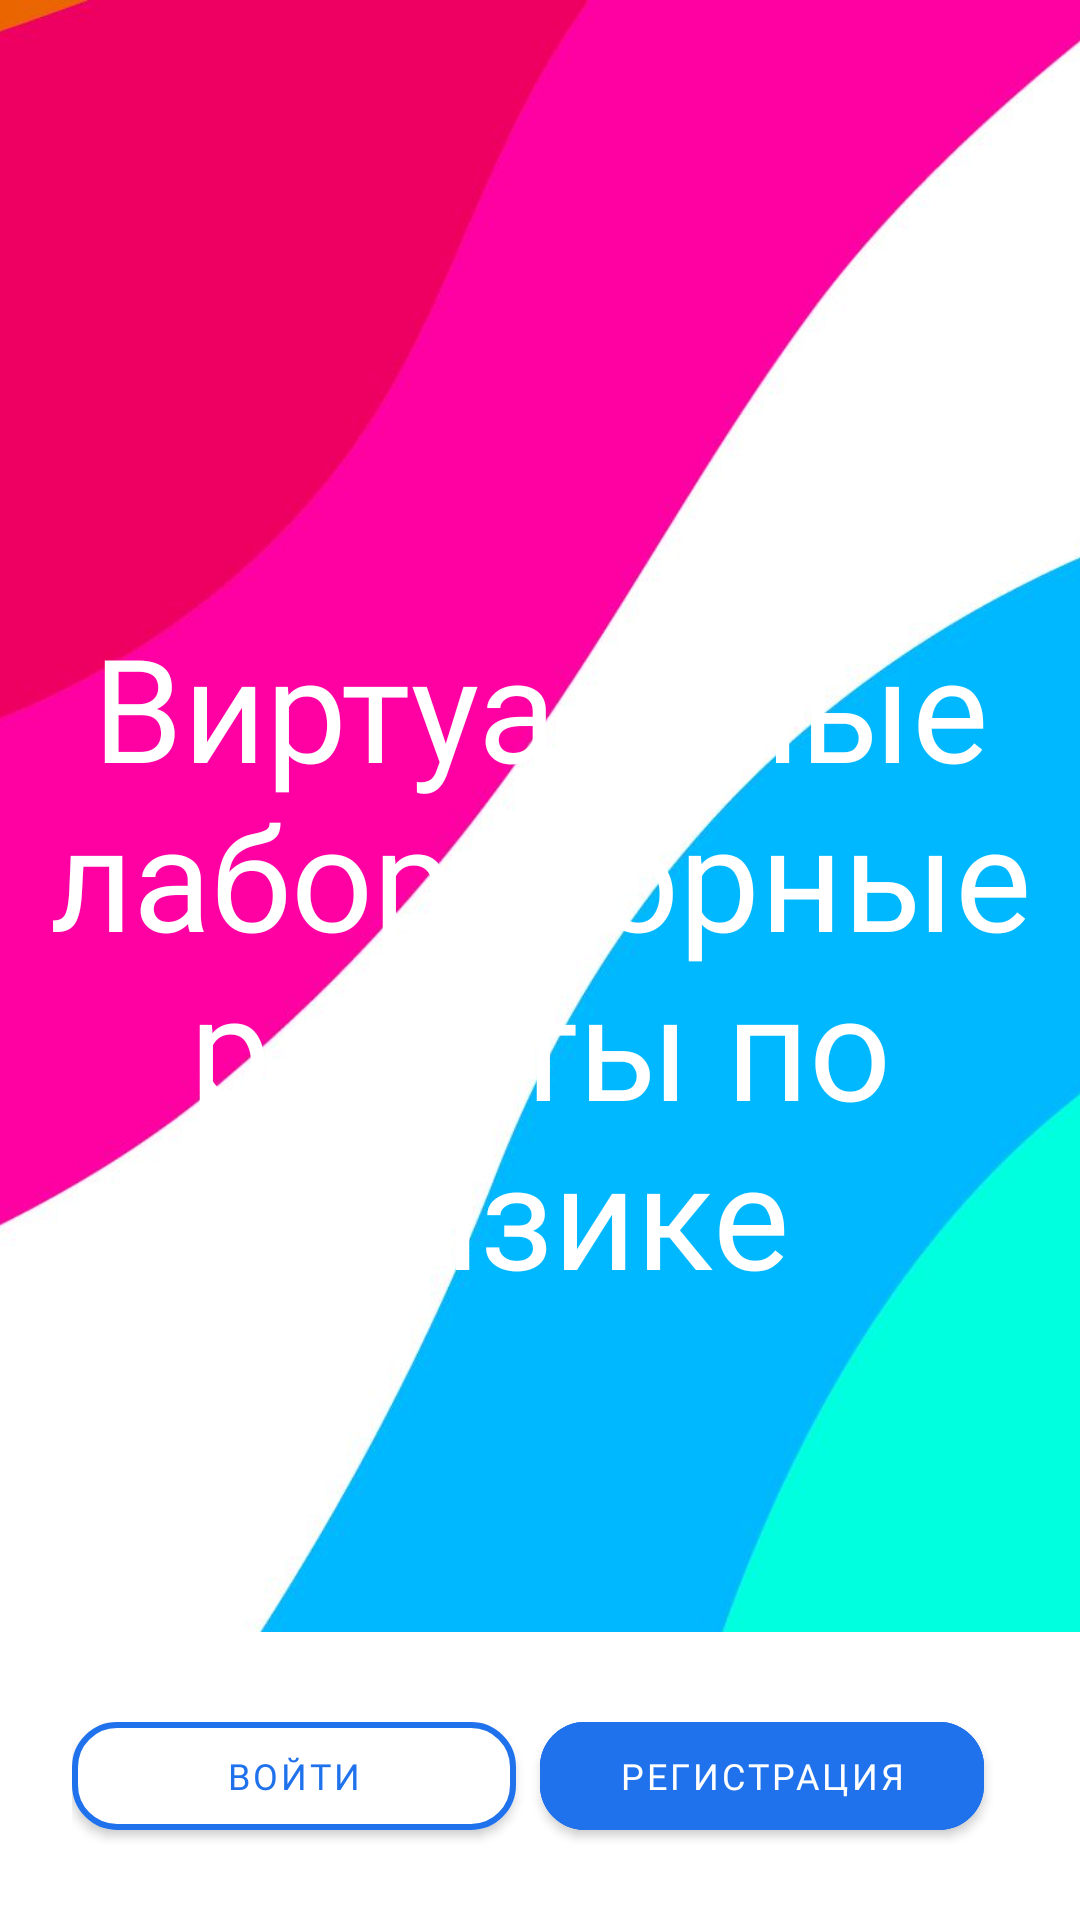

Android layout source for this screen:
<!-- AndroidManifest.xml: application theme AppTheme -->
<!-- res/layout/fragment_start_screen.xml -->
<RelativeLayout xmlns:android="http://schemas.android.com/apk/res/android"
    xmlns:tools="http://schemas.android.com/tools"
    android:layout_width="match_parent"
    android:layout_height="match_parent"
    xmlns:app="http://schemas.android.com/apk/res-auto"
    tools:context="view.fragments.startScreen.StartScreen">


    <ImageView
        android:layout_width="match_parent"
        android:layout_height="match_parent"
        android:scaleType="centerCrop"
        android:src="@drawable/background_start"/>
    <TextView
        android:layout_width="wrap_content"
        android:layout_height="wrap_content"
        android:textColor="@color/colorMainWhite"
        android:fontFamily="@font/rubik_bold"
        android:layout_centerInParent="true"
        android:gravity="center"
        android:textSize="48sp"
        android:text="Виртуальные лабораторные работы по физике"
        />
    <LinearLayout
        android:id="@+id/frameButtons"
        android:background="@color/colorMainWhite"
        android:layout_width="match_parent"
        android:layout_height="wrap_content"
        android:padding="24dp"
        android:layout_alignParentBottom="true"
        >

        <com.google.android.material.button.MaterialButton
            android:id="@+id/button_login"
            android:layout_weight="1"
            android:layout_marginEnd="8dp"
            android:layout_width="0dp"
            android:layout_height="wrap_content"
            app:strokeWidth="2dp"
            app:cornerRadius="15dp"
            android:backgroundTint="@color/colorMainWhite"
            app:strokeColor="@color/colorMainBlue"
            android:textColor="@color/colorMainBlue"
            android:textSize="12sp"
            android:text="Войти"
            android:fontFamily="@font/rubik_regular"/>

        <com.google.android.material.button.MaterialButton
            android:id="@+id/button_registration"
            android:layout_weight="1"
            android:layout_marginEnd="8dp"
            android:layout_width="0dp"
            android:layout_height="wrap_content"
            app:strokeWidth="2dp"
            app:cornerRadius="15dp"
            android:textSize="12sp"
            android:backgroundTint="@color/colorMainBlue"
            app:strokeColor="@color/colorMainBlue"
            android:textColor="@color/colorMainWhite"
            android:text="Регистрация"
            android:fontFamily="@font/rubik_regular"
            />
    </LinearLayout>
</RelativeLayout>
<!-- resources referenced by this layout -->
<resources>
  <color name="colorMainBlue">#2072EC</color>
  <color name="colorMainWhite">#FFFFFF</color>
  <!-- drawable background_start: jpg bitmap (drawable, 41625 bytes) -->
  <style name="AppTheme" parent="Theme.MaterialComponents.Light.NoActionBar">
          <item name="android:windowContentTransitions">true</item>
          <item name="colorPrimary">@color/colorMainBlue</item>
          <item name="colorPrimaryDark">@color/colorMainBlue</item>
          <item name="colorAccent">@color/colorAccent</item>
      </style>
  <color name="colorAccent">#03DAC5</color>
</resources>
